Run: headless pygame with SDL's dummy video driver; simulated clock (each Clock.tick advances the game by its frame time, no real sleeping); random seed 0; keys injected as events and as key.get_pressed() state; no mouse input.
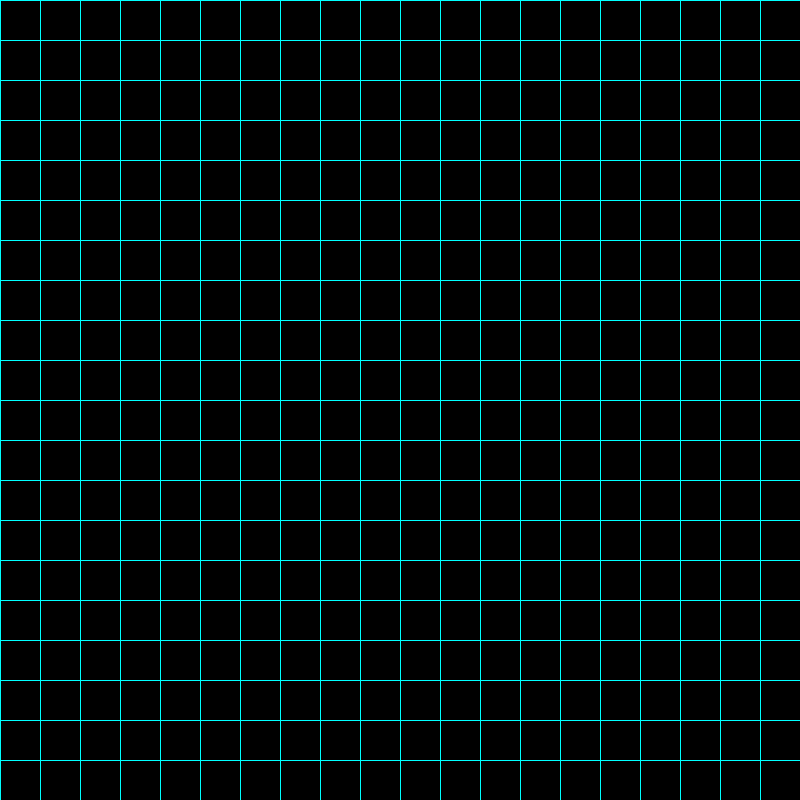
Frame 1 of 4 · flips 1–60 · no input
Frame 2 of 4 · flips 61–180 · tapped SPACE, RETURN · held RIGHT (→), D · screen unchanged from frame 1, image omitted
Frame 3 of 4 · flips 181–300 · held DOWN (↓), S · screen unchanged from frame 2, image omitted
Frame 4 of 4 · flips 301–420 · held LEFT (←), A, UP (↑), W · screen unchanged from frame 3, image omitted

The pygame program that drew these frames:

# Imports
import pygame, sys

# Variables
w, h = 800, 800
cw, ch = 20, 20
pygame.init()
screen = pygame.display.set_mode((w, h))
clock = pygame.time.Clock()

# Mainloop
def main():
    while True:
        # Poll for events
        for event in pygame.event.get():
            if event.type == pygame.QUIT:
                pygame.quit()
                sys.exit()   
        # Render visualiser   
        screen.fill("black")
        fill_grid(cw, ch)


        # Flips the display to put work on screen:
        pygame.display.flip()

        clock.tick(60) # limits FPS to 60


# Fills the screen with a x, y grid
def fill_grid(x, y):
    global w, h
    cw, ch = w/x, h/x
    for i in range(x+1):        
        pygame.draw.line(screen, "cyan", ((i)*cw, 0), ((i)*cw, h))
    for j in range(y+1):
        pygame.draw.line(screen, "cyan", (0, (j)*ch), (w, (j)*ch))

# Tests
if __name__ == "__main__":
    main()
    
